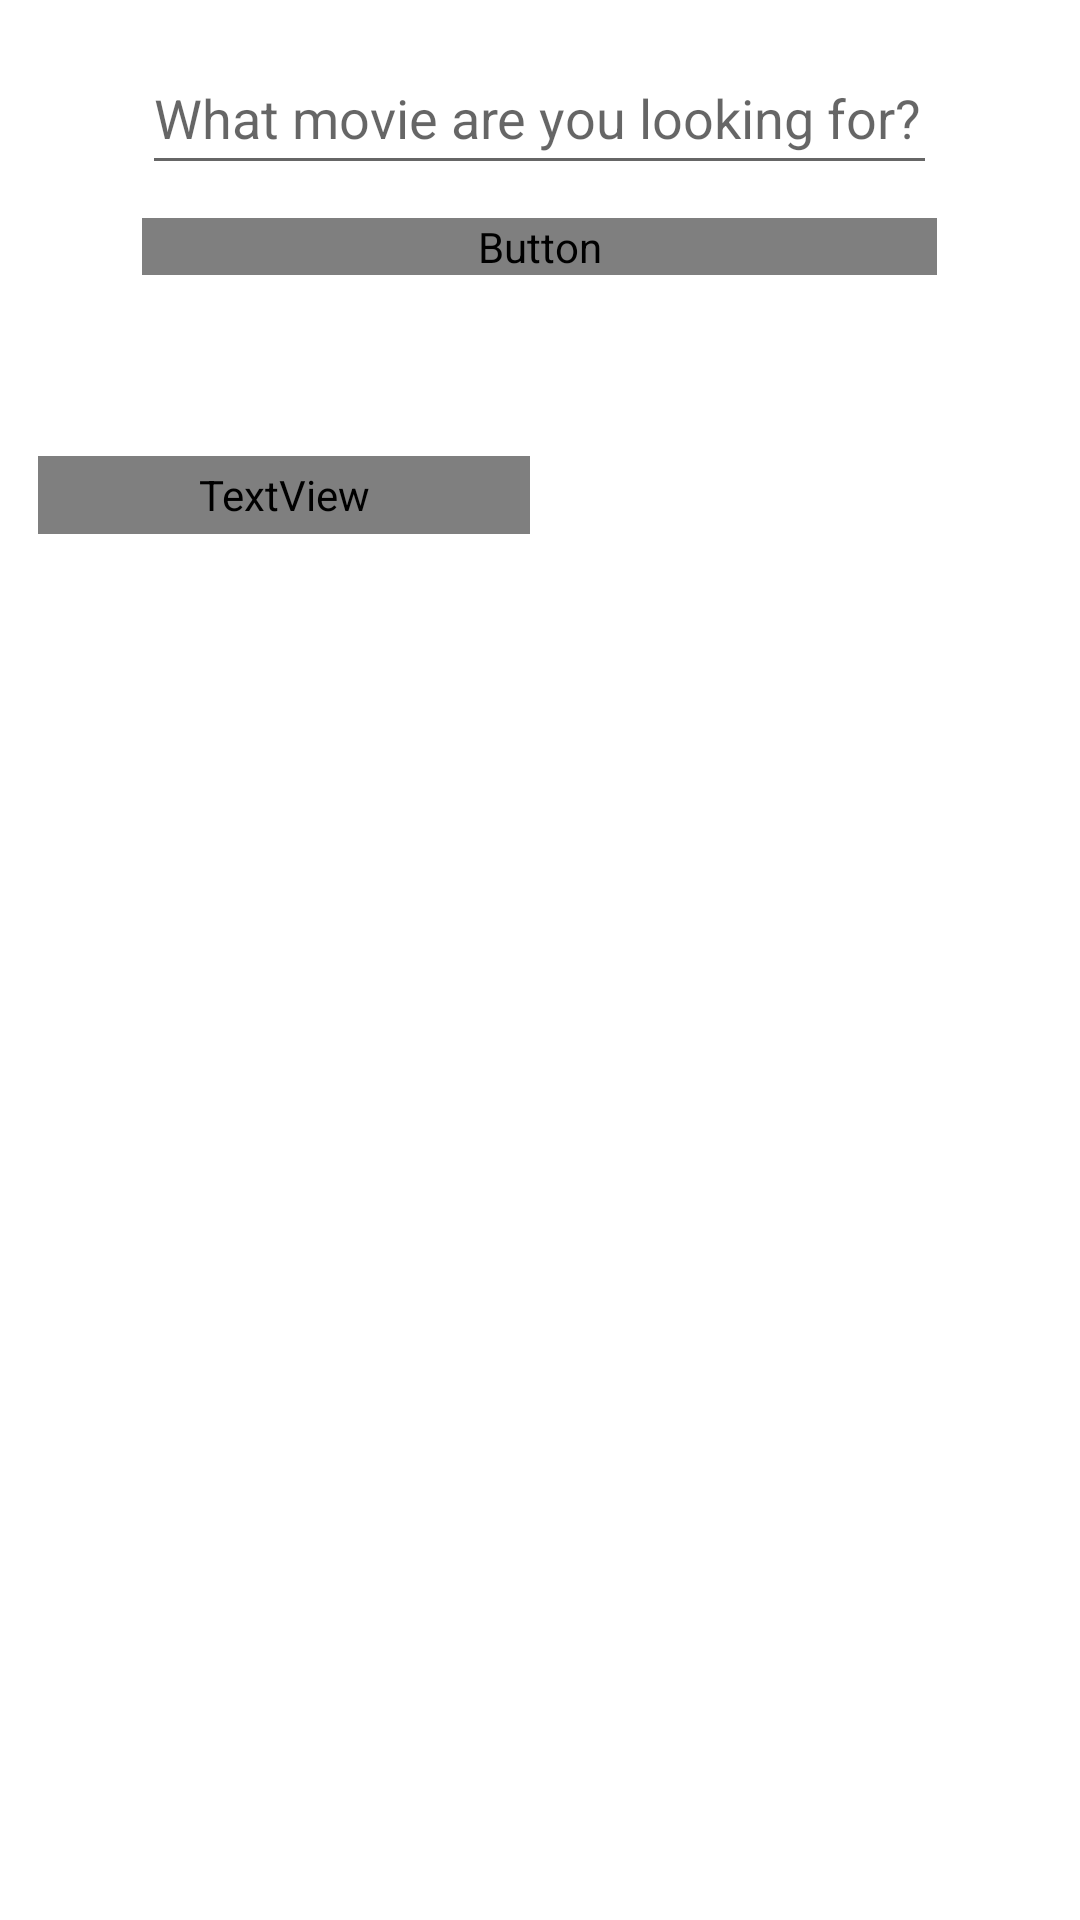

The Android layout XML behind this screen, and the referenced resources:
<!-- AndroidManifest.xml: application theme Theme.MovieApplication -->
<!-- res/layout/fragment_searchmovie.xml -->
<?xml version="1.0" encoding="utf-8"?>
<layout xmlns:app="http://schemas.android.com/apk/res-auto"
    xmlns:tools="http://schemas.android.com/tools"
    xmlns:android="http://schemas.android.com/apk/res/android">

    <androidx.constraintlayout.widget.ConstraintLayout
        android:orientation="vertical"
        android:layout_width="match_parent"
        android:layout_height="match_parent">

        <EditText
            android:id="@+id/searchMovie_textInput"
            android:layout_width="265dp"
            android:layout_height="48dp"
            android:ems="10"
            android:hint="@string/searchMovie_textInput_hint_text"
            android:inputType="textPersonName"
            android:minHeight="48dp"
            app:layout_constraintBottom_toBottomOf="parent"
            app:layout_constraintEnd_toEndOf="parent"
            app:layout_constraintHorizontal_bias="0.497"
            app:layout_constraintStart_toStartOf="parent"
            app:layout_constraintTop_toTopOf="parent"
            app:layout_constraintVertical_bias="0.023" />

        <Button
            android:id="@+id/searchMovie_button"
            style="@style/style_button"
            android:layout_width="0dp"
            android:layout_height="wrap_content"
            android:layout_marginTop="11dp"
            android:text="@string/searchMovie_button_text"
            app:layout_constraintEnd_toEndOf="@+id/searchMovie_textInput"
            app:layout_constraintHorizontal_bias="0.0"
            app:layout_constraintStart_toStartOf="@+id/searchMovie_textInput"
            app:layout_constraintTop_toBottomOf="@+id/searchMovie_textInput" />

        <TextView
            android:id="@+id/searchTerm_textView"
            style="@style/style_subtitle"
            android:text="@string/searchTerm_textView_text"
            app:layout_constraintBottom_toBottomOf="parent"
            app:layout_constraintEnd_toEndOf="parent"
            app:layout_constraintHorizontal_bias="0.064"
            app:layout_constraintStart_toStartOf="parent"
            app:layout_constraintTop_toBottomOf="@+id/searchMovie_button"
            app:layout_constraintVertical_bias="0.06" />

        <androidx.recyclerview.widget.RecyclerView
            android:id="@+id/searchResults_recyclerView"
            android:layout_width="0dp"
            android:layout_height="0dp"
            android:layout_marginTop="16dp"
            android:layout_marginBottom="16dp"
            app:layoutManager="androidx.recyclerview.widget.LinearLayoutManager"
            app:layout_constraintBottom_toBottomOf="parent"
            app:layout_constraintEnd_toEndOf="parent"
            app:layout_constraintStart_toStartOf="parent"
            app:layout_constraintTop_toBottomOf="@+id/searchTerm_textView"
            app:layout_constraintVertical_bias="0.211" />

    </androidx.constraintlayout.widget.ConstraintLayout>
</layout>
<!-- resources referenced by this layout -->
<resources>
  <string name="searchMovie_button_text">Search</string>
  <string name="searchMovie_textInput_hint_text">What movie are you looking for?</string>
  <string name="searchTerm_textView_text">Results</string>
  <style name="style_button">
          <item name="android:fontFamily">@font/roboto_slab</item>
      </style>
  <style name="style_subtitle" parent="style_title">
          <item name="android:layout_width">164dp</item>
          <item name="android:layout_height">26dp</item>
          <item name="android:textAlignment">textStart</item>
          <item name="android:textSize">14sp</item>
      </style>
  <style name="Theme.MovieApplication" parent="Theme.MaterialComponents.DayNight.DarkActionBar">
          
          <item name="colorPrimary">@color/primaryColor</item>
          <item name="colorPrimaryVariant">@color/primaryDarkColor</item>
          <item name="colorOnPrimary">@color/primaryTextColor</item>
          
          <item name="colorSecondary">@color/secondaryColor</item>
          <item name="colorSecondaryVariant">@color/secondaryDarkColor</item>
          <item name="colorOnSecondary">@color/secondaryTextColor</item>
          
          <item name="android:statusBarColor">?attr/colorPrimaryVariant</item>
          
      </style>
  <style name="style_title">
          <item name="android:layout_width">339dp</item>
          <item name="android:layout_height">90dp</item>
          <item name="android:layout_marginTop">32dp</item>
          <item name="android:layout_marginBottom">16dp</item>
          <item name="android:fontFamily">@font/limelight</item>
          <item name="android:textAlignment">center</item>
          <item name="android:textSize">34sp</item>
      </style>
  <color name="primaryColor">#f2c351</color>
  <color name="primaryDarkColor">#bc931e</color>
  <color name="primaryTextColor">#000000</color>
  <color name="secondaryColor">#c16b3f</color>
  <color name="secondaryDarkColor">#8c3f15</color>
  <color name="secondaryTextColor">#000000</color>
</resources>
